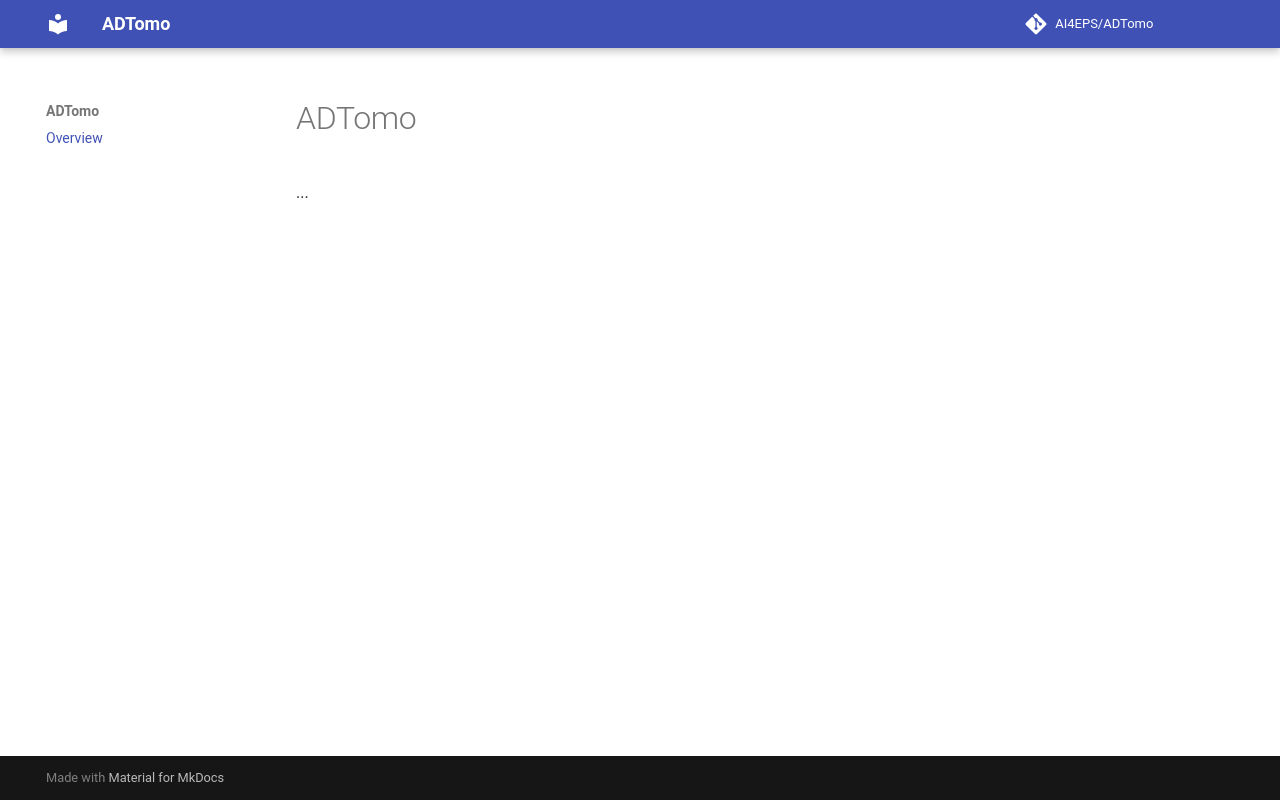

repository: AI4EPS/ADTomo · page: index.html · generator: mkdocs

# ADTomo

...
